Run: headless pygame with SDL's dummy video driver; simulated clock (each Clock.tick advances the game by its frame time, no real sleeping); random seed 0; keys injected as events and as key.get_pressed() state; no mouse input.
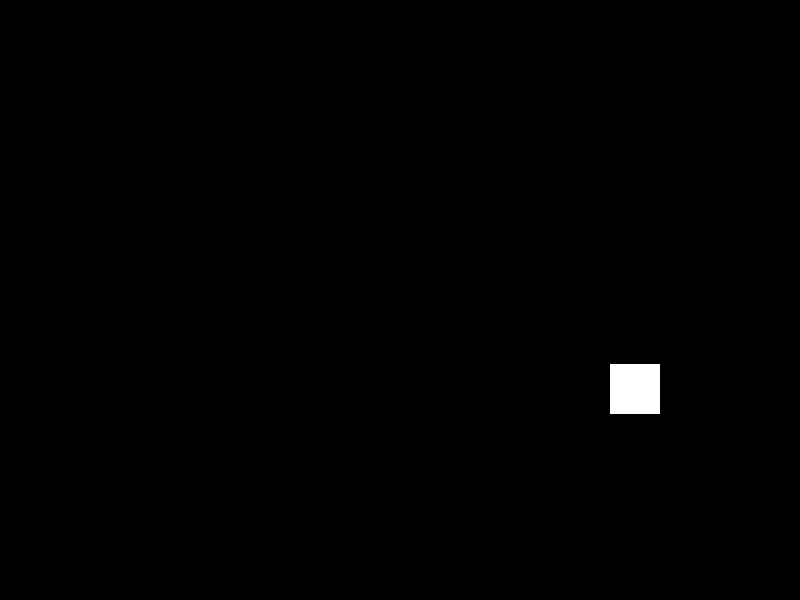
Frame 1 of 4 · flips 1–60 · no input
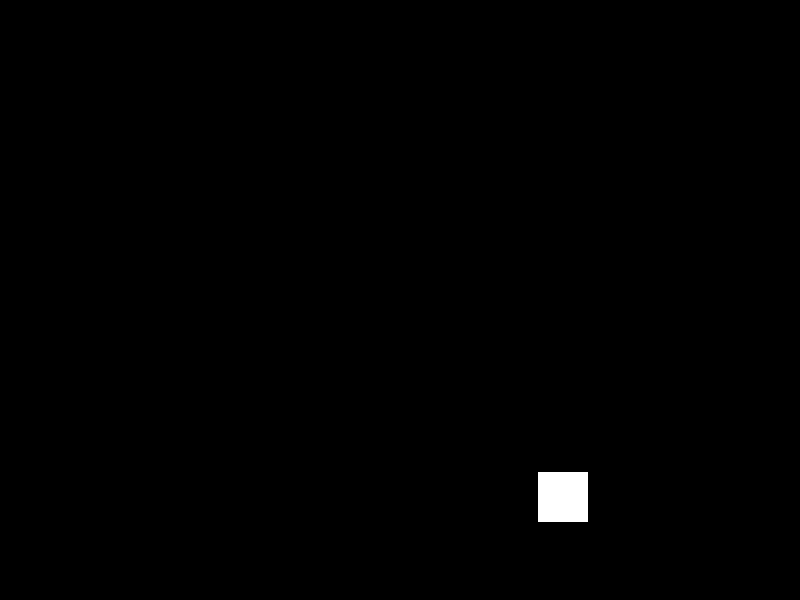
Frame 2 of 4 · flips 61–180 · tapped SPACE, RETURN · held RIGHT (→), D
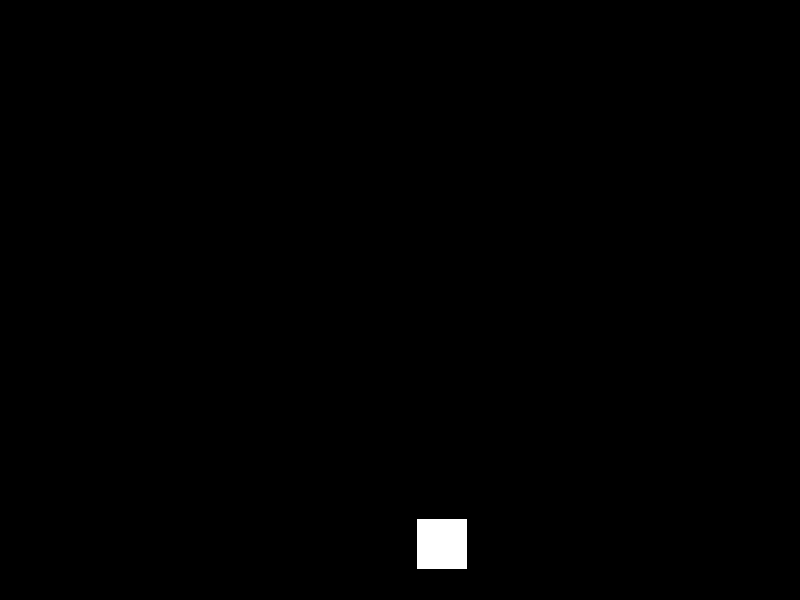
Frame 3 of 4 · flips 181–300 · held DOWN (↓), S
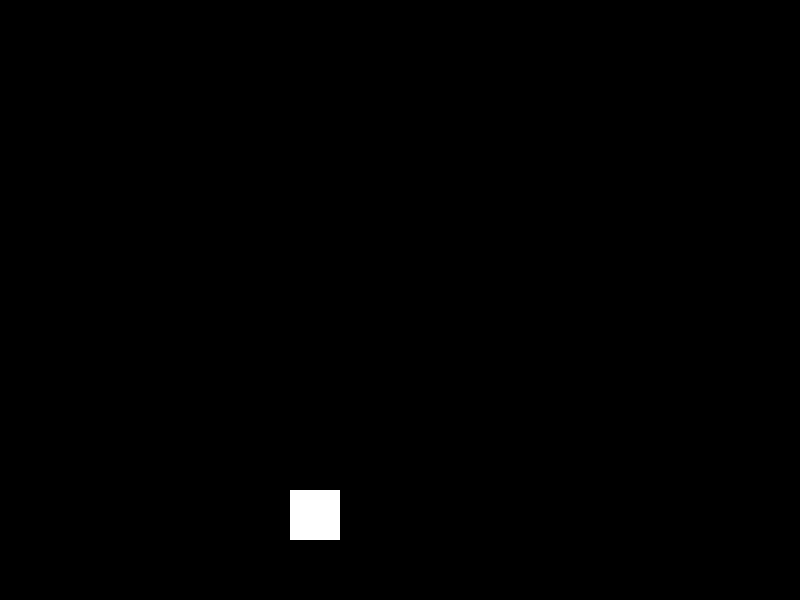
Frame 4 of 4 · flips 301–420 · held LEFT (←), A, UP (↑), W

The pygame program that drew these frames:

import pygame
import math
from pygame.locals import *


# Test program, should produce a black window
# with a white square going in circles

pygame.init()

# Make an 800x600 window
screen = pygame.display.set_mode((800, 600))

# Create a drawing surface of size 50
surf = pygame.Surface((50, 50))
surf.fill((255, 255, 255)) # Color it white

background = pygame.Surface((800,600))
background.fill((0,0,0))
background.get_rect().x=0
background.get_rect().y=0

# Position of our drawing surface
rect = surf.get_rect()

# Game loop, set running to False to exit the loop
time = 0
running = True
while running:
	
	# Handle whatever events that have been called, by looping throughzz
	for event in pygame.event.get():
		if event.type == KEYDOWN:
			# If the Esc key has been pressed set running to false to exit the main loop
			if event.key == K_ESCAPE:
				running = False
		# Check for QUIT event; if QUIT, set running to false
		elif event.type == QUIT:
			running = False

	screen.blit(background,background.get_rect())

	rect.x = 400+220*math.cos(time)
	rect.y = 300+220*math.sin(time)
	# This line says "Draw surf onto screen at coordinates x:400, y:300"
	screen.blit(surf, rect)

	time += 0.005
	# Call this every frame to refresh what's been drawn to the screen
	pygame.display.flip()
